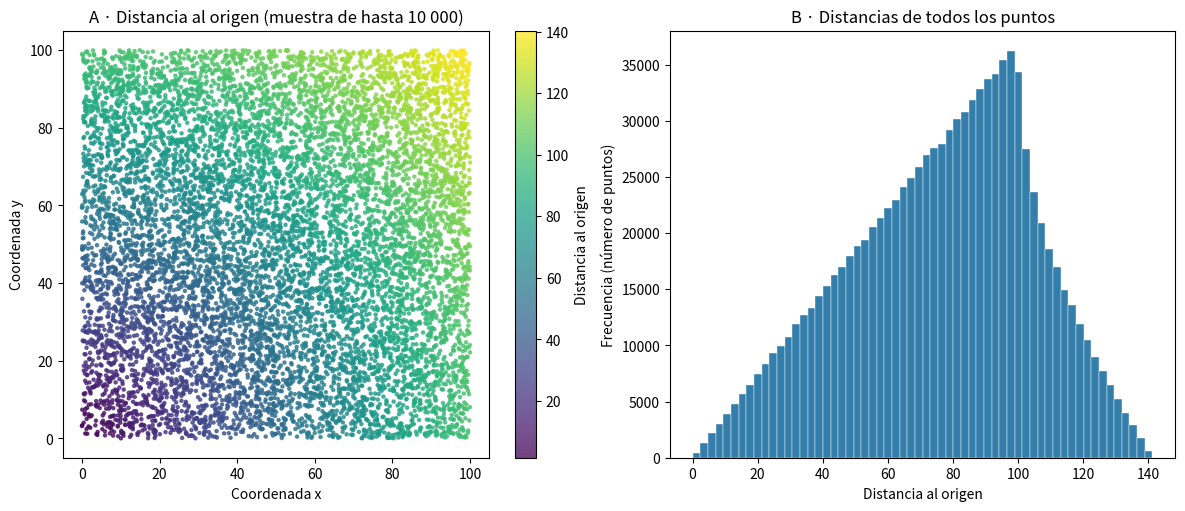

This chart was generated by the following Python code:
import time
import statistics
import numpy as np

def generar_datos(n=1_000_000, semilla=42):
    """Equivalente al esquema rand(1, N) * 100 de la diapositiva."""
    rng = np.random.default_rng(semilla)
    x = rng.random(n) * 100
    y = rng.random(n) * 100
    return x, y

def distancias_for(x, y):
    """Código base: conserva esta función para comparar el antes y después."""
    N = len(x)
    distancias = np.zeros(N, dtype=np.float64)
    for i in range(N):
        distancias[i] = np.sqrt(x[i]**2 + y[i]**2)
    return distancias

N = 1_000_000
x, y = generar_datos(N)
inicio = time.perf_counter()
distancias_base = distancias_for(x, y)
tiempo_base = time.perf_counter() - inicio
print(f"Bucle original: {tiempo_base:.6f} s")
print("Primeras cinco distancias:", distancias_base[:5])

def distancias_vectorizadas(x, y):
    """Aplica Pitágoras elemento a elemento, sin ciclos de Python."""
    return np.sqrt(x**2 + y**2)


def comprobar_casos(funcion):
    """Casos pequeños conocidos; no sustituyen la validación del millón."""
    casos = [
        ([0, 3, 6, 0, 0.3], [0, 4, 8, 5, 0.4], [0, 5, 10, 5, 0.5]),
        ([5], [12], [13]),
        ([], [], []),
    ]
    for valores_x, valores_y, esperado in casos:
        x = np.array(valores_x, dtype=np.float64)
        y = np.array(valores_y, dtype=np.float64)
        original_x, original_y = x.copy(), y.copy()
        resultado = funcion(x, y)
        if not isinstance(resultado, np.ndarray):
            raise AssertionError("Devuelve un arreglo NumPy.")
        if resultado.shape != x.shape or resultado.dtype != np.float64:
            raise AssertionError("Revisa la forma (N,) y el tipo float64.")
        np.testing.assert_allclose(resultado, esperado, rtol=1e-12, atol=1e-12)
        np.testing.assert_array_equal(x, original_x)
        np.testing.assert_array_equal(y, original_y)
    print(f"{funcion.__name__}: casos pequeños correctos.")

comprobar_casos(distancias_for)
comprobar_casos(distancias_vectorizadas)

def comparar_tiempos(x, y, repeticiones=5):
    if not isinstance(repeticiones, int) or repeticiones < 5:
        raise ValueError("Se requieren al menos cinco repeticiones.")
    original_x, original_y = x.copy(), y.copy()
    funciones = (distancias_for, distancias_vectorizadas)
    tiempos = [[], []]

    def validar(resultado):
        assert isinstance(resultado, np.ndarray)
        assert resultado.shape == x.shape
        assert resultado.dtype == np.float64
        np.testing.assert_array_equal(x, original_x)
        np.testing.assert_array_equal(y, original_y)

    # Calentamiento y referencia fuera del cronómetro.
    referencia = distancias_for(x, y)
    validar(referencia)
    calentamiento = distancias_vectorizadas(x, y)
    validar(calentamiento)
    np.testing.assert_allclose(calentamiento, referencia, rtol=1e-12, atol=1e-12)
    del calentamiento

    for repeticion in range(repeticiones):
        orden = (0, 1) if repeticion % 2 == 0 else (1, 0)
        for indice in orden:
            inicio = time.perf_counter()
            resultado = funciones[indice](x, y)
            duracion = time.perf_counter() - inicio
            tiempos[indice].append(duracion)
            # Validaciones fuera del intervalo medido; se revisa todo el arreglo.
            validar(resultado)
            np.testing.assert_allclose(resultado, referencia, rtol=1e-12, atol=1e-12)
            if indice == 1:
                distancias = resultado
            del resultado

    tiempo_for = statistics.median(tiempos[0])
    tiempo_vectorizado = statistics.median(tiempos[1])
    return distancias, {
        "tiempo_for_s": tiempo_for,
        "tiempo_vectorizado_s": tiempo_vectorizado,
        "aceleracion": tiempo_for / tiempo_vectorizado,
    }


distancias, resumen = comparar_tiempos(x, y, repeticiones=5)
print(resumen)

def graficar_resultados(x, y, distancias):
    import matplotlib.pyplot as plt
    rng = np.random.default_rng(2026)
    indices = rng.choice(len(x), size=min(10_000, len(x)), replace=False)
    figura, (ax1, ax2) = plt.subplots(1, 2, figsize=(12, 5), constrained_layout=True)
    puntos = ax1.scatter(x[indices], y[indices], c=distancias[indices],
                         s=5, cmap="viridis", alpha=0.75)
    ax1.set(xlabel="Coordenada x", ylabel="Coordenada y",
            title="A · Distancia al origen (muestra de hasta 10 000)")
    ax1.set_aspect("equal", adjustable="box")
    figura.colorbar(puntos, ax=ax1, label="Distancia al origen")
    ax2.hist(distancias, bins=60, color="#337eaa", edgecolor="white", linewidth=0.3)
    ax2.set(xlabel="Distancia al origen", ylabel="Frecuencia (número de puntos)",
            title="B · Distancias de todos los puntos")
    return figura


figura = graficar_resultados(x, y, distancias)
import matplotlib.pyplot as plt
plt.show()

# Exportación para MATLAB, fuera de la medición.
np.savetxt("coordenadas.csv", np.column_stack((x, y)), delimiter=",",
           header="x,y", comments="", fmt="%.17g")
